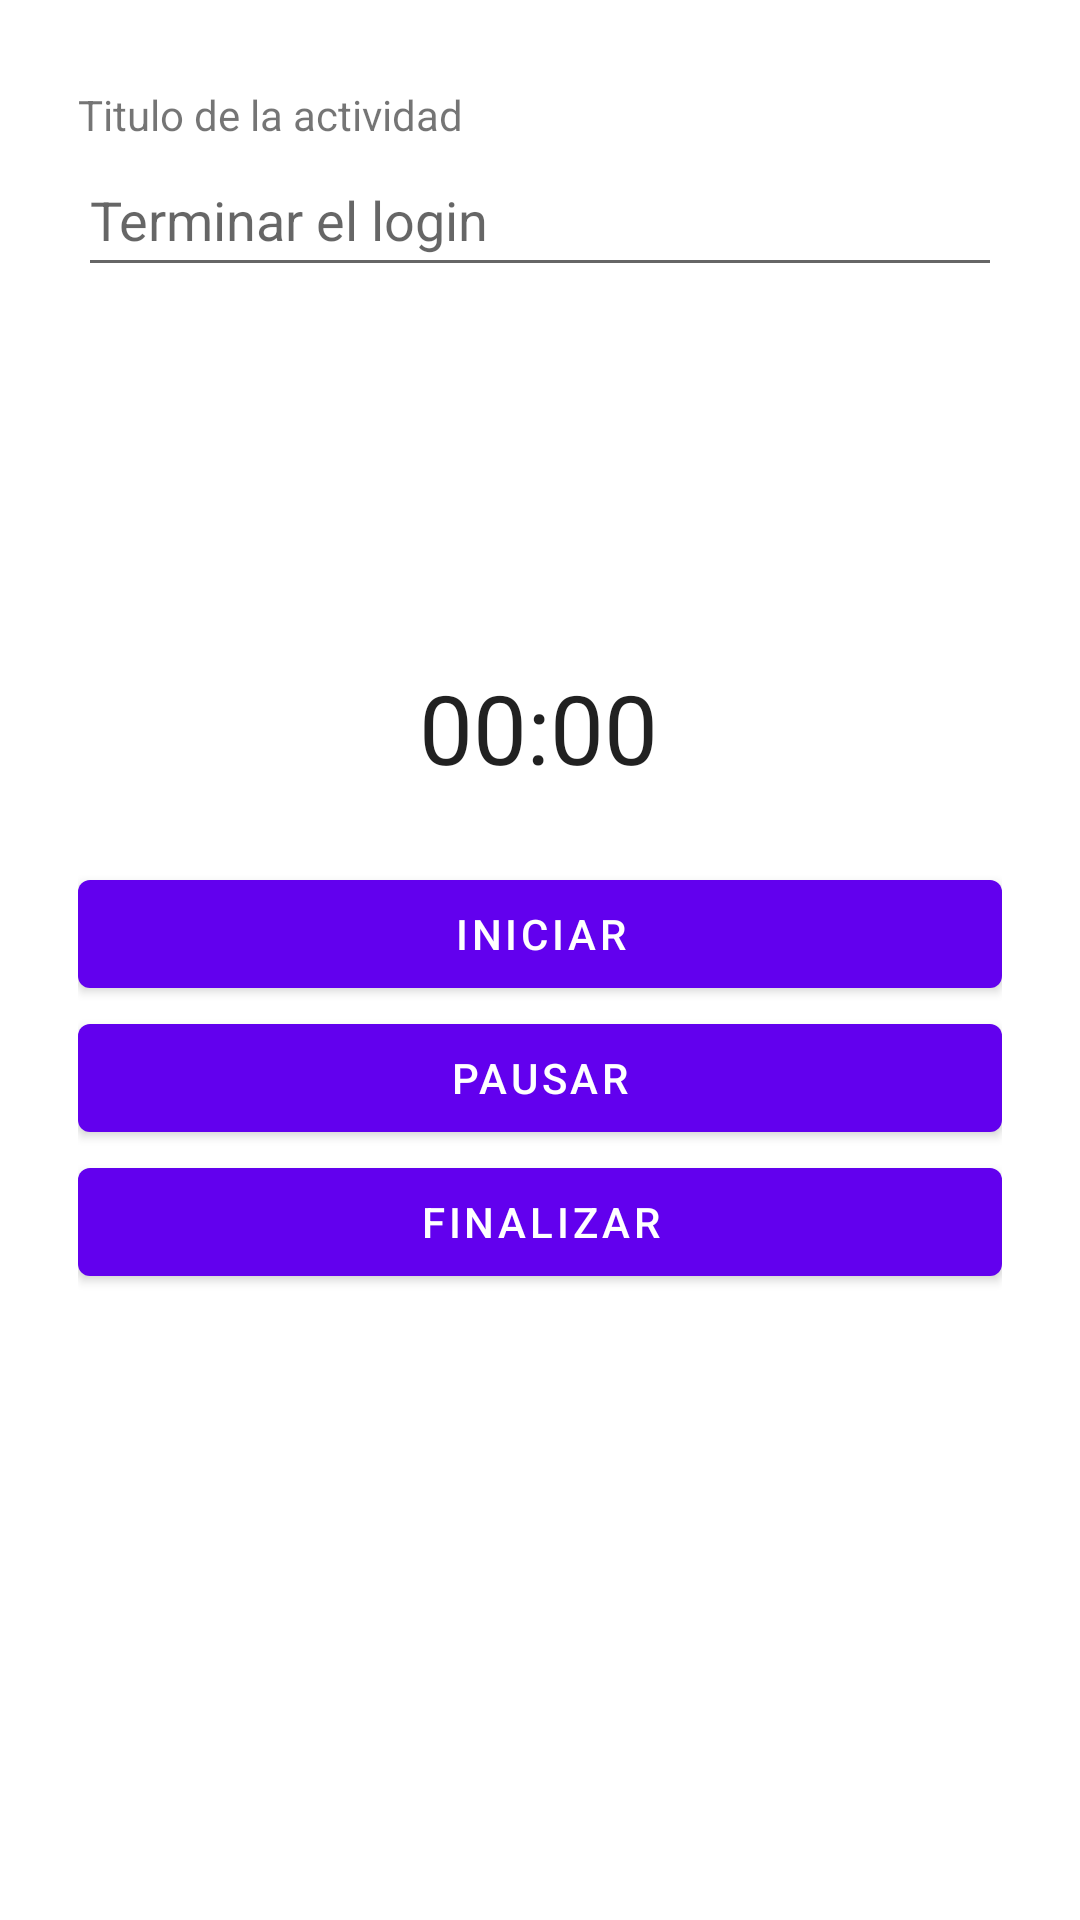

Layout XML and referenced resources for this Android screen:
<!-- AndroidManifest.xml: application theme Theme.Timetrack -->
<!-- res/layout/fragment_home.xml -->
<?xml version="1.0" encoding="utf-8"?>
<androidx.constraintlayout.widget.ConstraintLayout xmlns:android="http://schemas.android.com/apk/res/android"
    xmlns:app="http://schemas.android.com/apk/res-auto"
    xmlns:tools="http://schemas.android.com/tools"
    android:layout_width="match_parent"
    android:layout_height="match_parent"
    tools:context=".client.menu.ui.home.HomeFragment">

    <LinearLayout
        android:id="@+id/title_form"
        android:layout_width="0dp"
        android:layout_height="wrap_content"
        android:orientation="vertical"
        app:layout_constraintBottom_toBottomOf="parent"
        app:layout_constraintEnd_toEndOf="parent"
        app:layout_constraintStart_toStartOf="parent"
        app:layout_constraintTop_toTopOf="parent"
        app:layout_constraintVertical_bias="0.05"
        android:layout_marginHorizontal="26dp">

        <TextView
            android:id="@+id/textView"
            android:layout_width="match_parent"
            android:layout_height="wrap_content"
            android:text="Titulo de la actividad"
            tools:text="Titulo de la actividad" />

        <EditText
            android:id="@+id/activity_title"
            android:layout_width="match_parent"
            android:layout_height="wrap_content"
            android:ems="10"
            android:hint="Terminar el login"
            android:inputType="textPersonName"
            android:minHeight="48dp" />
    </LinearLayout>

    <Chronometer
        android:id="@+id/chronometer"
        android:layout_width="wrap_content"
        android:layout_height="wrap_content"
        android:textSize="32sp"
        app:layout_constraintBottom_toBottomOf="parent"
        app:layout_constraintEnd_toEndOf="parent"
        app:layout_constraintHorizontal_bias="0.498"
        app:layout_constraintStart_toStartOf="parent"
        app:layout_constraintTop_toTopOf="parent"
        app:layout_constraintVertical_bias="0.37" />

    <LinearLayout
        android:id="@+id/linearLayout"
        android:layout_width="match_parent"
        android:layout_height="wrap_content"
        android:orientation="vertical"
        android:layout_marginHorizontal="26dp"
        app:layout_constraintBottom_toBottomOf="parent"
        app:layout_constraintEnd_toEndOf="parent"
        app:layout_constraintStart_toStartOf="parent"
        app:layout_constraintTop_toBottomOf="@+id/chronometer"
        app:layout_constraintVertical_bias="0.1">

        <Button
            android:id="@+id/start"
            android:layout_width="match_parent"
            android:layout_height="wrap_content"
            android:text="Iniciar" />

        <Button
            android:id="@+id/pause"
            android:layout_width="match_parent"
            android:layout_height="wrap_content"
            android:text="Pausar" />

        <Button
            android:id="@+id/reset"
            android:layout_width="match_parent"
            android:layout_height="wrap_content"
            android:text="Finalizar" />
    </LinearLayout>


</androidx.constraintlayout.widget.ConstraintLayout>
<!-- resources referenced by this layout -->
<resources>
  <style name="Theme.Timetrack" parent="Theme.MaterialComponents.DayNight.DarkActionBar">
          
          <item name="colorPrimary">@color/purple_500</item>
          <item name="colorPrimaryVariant">@color/purple_700</item>
          <item name="colorOnPrimary">@color/white</item>
          
          <item name="colorSecondary">@color/teal_200</item>
          <item name="colorSecondaryVariant">@color/teal_700</item>
          <item name="colorOnSecondary">@color/black</item>
          
          <item name="android:statusBarColor">?attr/colorPrimaryVariant</item>
          
      </style>
  <color name="purple_500">#FF6200EE</color>
  <color name="purple_700">#FF3700B3</color>
  <color name="white">#FFFFFFFF</color>
  <color name="teal_200">#FF03DAC5</color>
  <color name="teal_700">#FF018786</color>
  <color name="black">#FF000000</color>
</resources>
